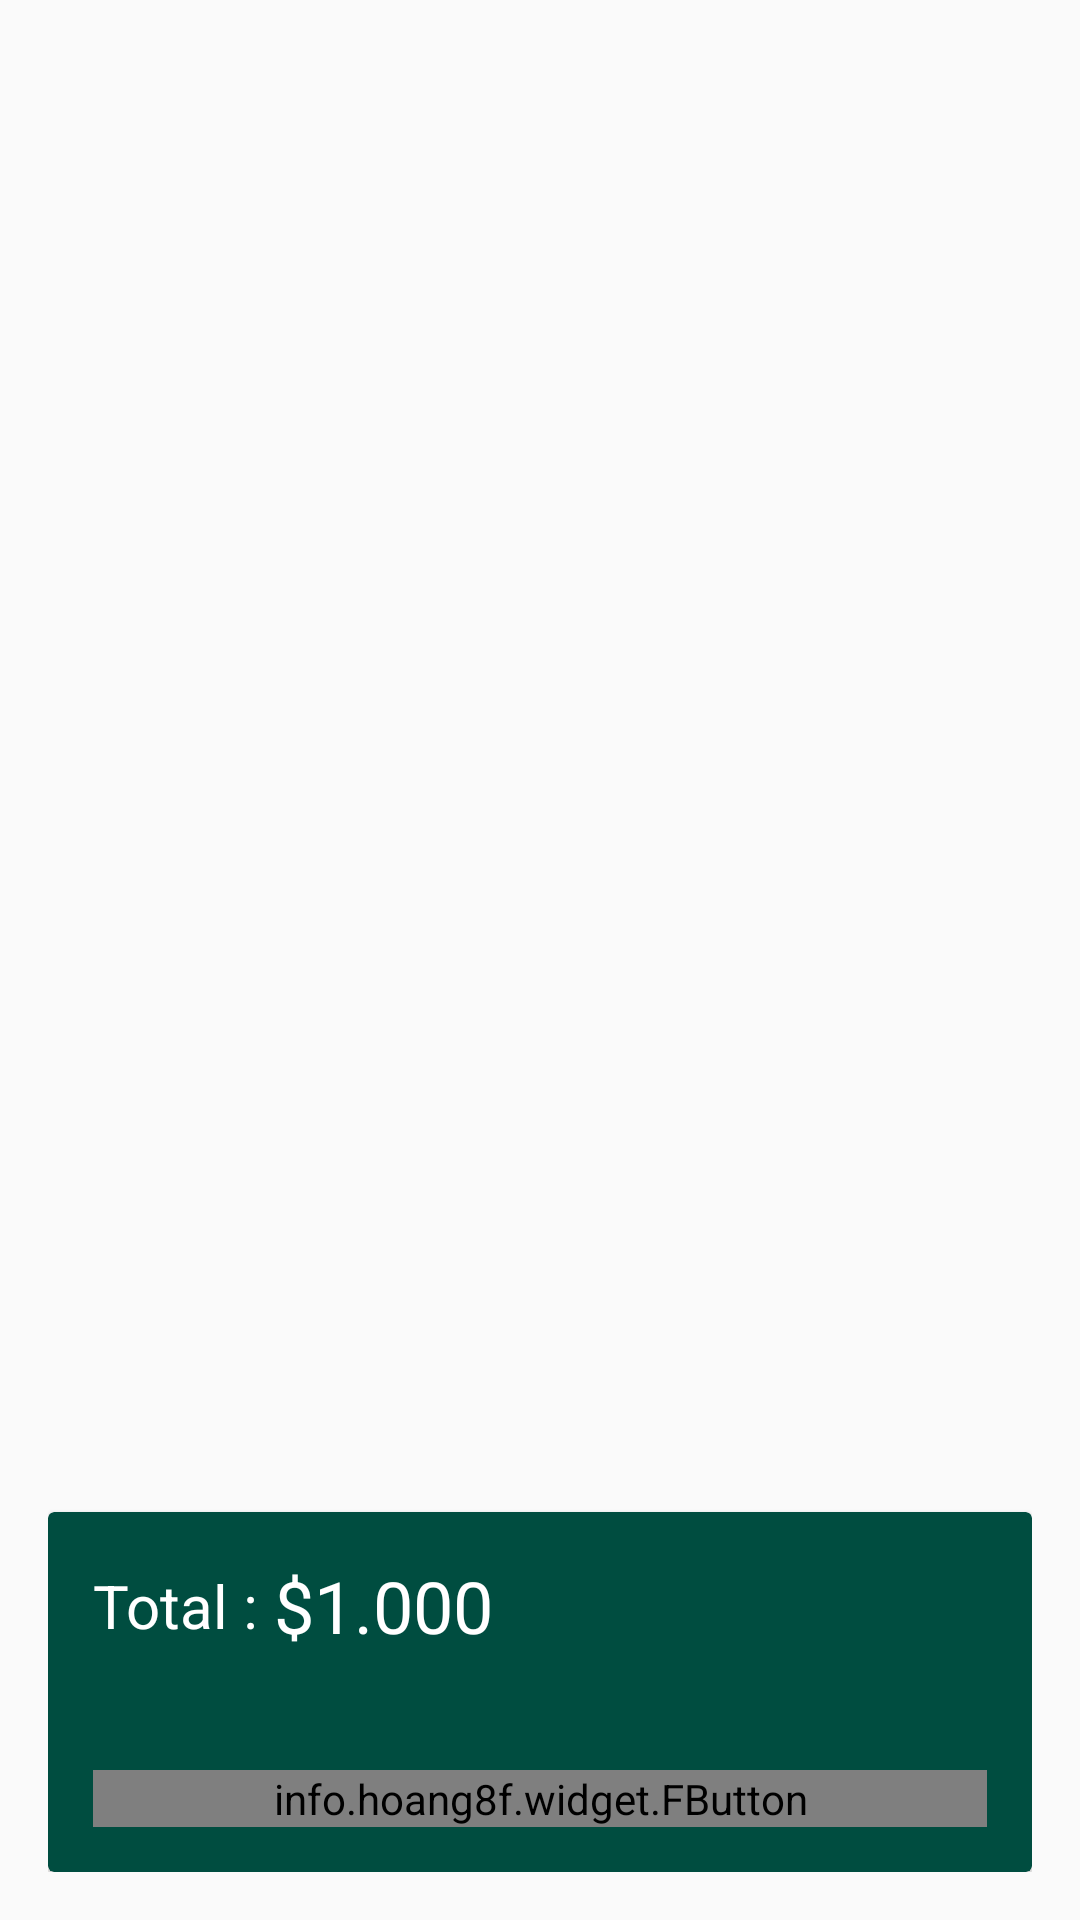

This screen was rendered from an Android layout file. Write that file and the resources it references.
<!-- AndroidManifest.xml: application theme AppTheme -->
<!-- res/layout/activity_cart.xml -->
<?xml version="1.0" encoding="utf-8"?>
<RelativeLayout
    xmlns:android="http://schemas.android.com/apk/res/android"
    xmlns:app="http://schemas.android.com/apk/res-auto"
    xmlns:tools="http://schemas.android.com/tools"
    android:id="@+id/root_layout"
    android:layout_width="match_parent"
    android:layout_height="match_parent"
    android:background="@drawable/background"
    android:padding="16dp"
    tools:context="pht.eatit.Cart">

    <android.support.v7.widget.RecyclerView
        android:id="@+id/rcvCart"
        android:layout_width="match_parent"
        android:layout_height="match_parent"
        android:background="@android:color/transparent" />

    <android.support.v7.widget.CardView
        android:layout_width="match_parent"
        android:layout_height="120dp"
        android:layout_alignParentBottom="true"
        app:cardBackgroundColor="@color/colorPrimary">

        <RelativeLayout
            android:layout_width="match_parent"
            android:layout_height="match_parent"
            android:padding="15dp">

            <LinearLayout
                android:layout_width="wrap_content"
                android:layout_height="wrap_content"
                android:orientation="horizontal"
                android:gravity="center_vertical">

                <TextView
                    android:layout_width="wrap_content"
                    android:layout_height="wrap_content"
                    android:text="Total : "
                    android:textSize="20sp"
                    android:textColor="@android:color/white" />

                <TextView
                    android:id="@+id/total_price"
                    android:layout_width="wrap_content"
                    android:layout_height="wrap_content"
                    android:text="$1.000"
                    android:textSize="24sp"
                    android:textColor="@android:color/white" />

            </LinearLayout>

            <info.hoang8f.widget.FButton
                android:id="@+id/btnOrder"
                android:layout_width="match_parent"
                android:layout_height="wrap_content"
                android:layout_alignParentBottom="true"
                android:text="Place Order"
                android:textColor="@android:color/white"
                app:fButtonColor="@color/btnSignIn"
                app:cornerRadius="10dp" />

        </RelativeLayout>

    </android.support.v7.widget.CardView>

</RelativeLayout>
<!-- resources referenced by this layout -->
<resources>
  <color name="btnSignIn">#A9D440</color>
  <color name="colorPrimary">#004D40</color>
  <style name="AppTheme" parent="Theme.AppCompat.Light.NoActionBar">
          
          <item name="colorPrimary">@color/colorPrimary</item>
          <item name="colorPrimaryDark">@color/colorPrimaryDark</item>
          <item name="colorAccent">@color/colorAccent</item>
      </style>
  <color name="colorPrimaryDark">#00251A</color>
  <color name="colorAccent">#39F11A</color>
</resources>
